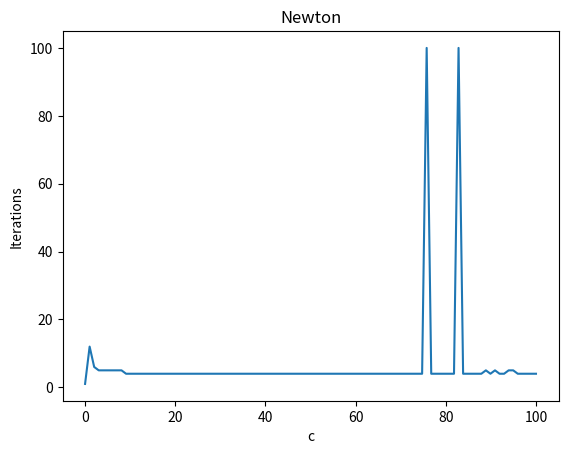

Source code (Python):
import numpy as np
import matplotlib.pyplot as plt
from sympy import *

def		myFunction(x):
	return x * (float(c) - 1 - float(c) * x)

def		getSol(c):
	x = Symbol('x')
	sol = solve(x * (float(c) - 1 - float(c) * x), x)

	return sol[-1]

def		newtonMethod(x0, tolerance, f, maxIterations = 100):
	xSymbol = Symbol('x')
	derivatedF = lambdify(xSymbol, f(xSymbol).diff(xSymbol), 'numpy')

	iterations = 0
	x = x0
	while np.fabs(f(x)) > tolerance:
		iterations += 1

		xPrev = x
		x = x - f(x) / derivatedF(x)
		if iterations >= maxIterations:
			break

	return (x, iterations)

def		secantMethod(x0, x1, tolerance, f):
	iterations = 0
	x = x1
	while np.fabs(f(x)) > tolerance:
		if f(x1) - f(x0) == 0:
			break
		
		x = x1 - f(x1) * (x1 - x0) / (f(x1) - f(x0))

		x0 = x1
		x1 = x
		iterations += 1

	return (x, iterations)

tolerance = 10 ** -14

iterationsList = []
cValues = np.linspace(0, 100, 100)

for c in cValues:
	solution = getSol(c)

	#Newton
	title = "Newton"
	(x, iterations) = newtonMethod(1.0, tolerance, myFunction)
	print("Newton: c = %- 5.5f; iterations = %- 3d; solution = % -5.5f |"
		" %- 5.5f; diff = %-5.5f" % (c, iterations, x, solution, solution - x))
	
	#Secant
	# title = "Secant"
	# (x, iterations) = secantMethod(1, 1.01, tolerance, myFunction)
	# print("Bisection: c = %- 5.5f; iterations = %- 3d; solution = % -5.5f | %- 5.5f; diff = %-5.5f" %
	# 	(c, iterations, x, solution, solution - x))

	iterationsList.append(iterations)

print(iterationsList)

plt.title(title)
plt.xlabel("c")
plt.ylabel("Iterations")
plt.plot(cValues, iterationsList)

plt.show()
